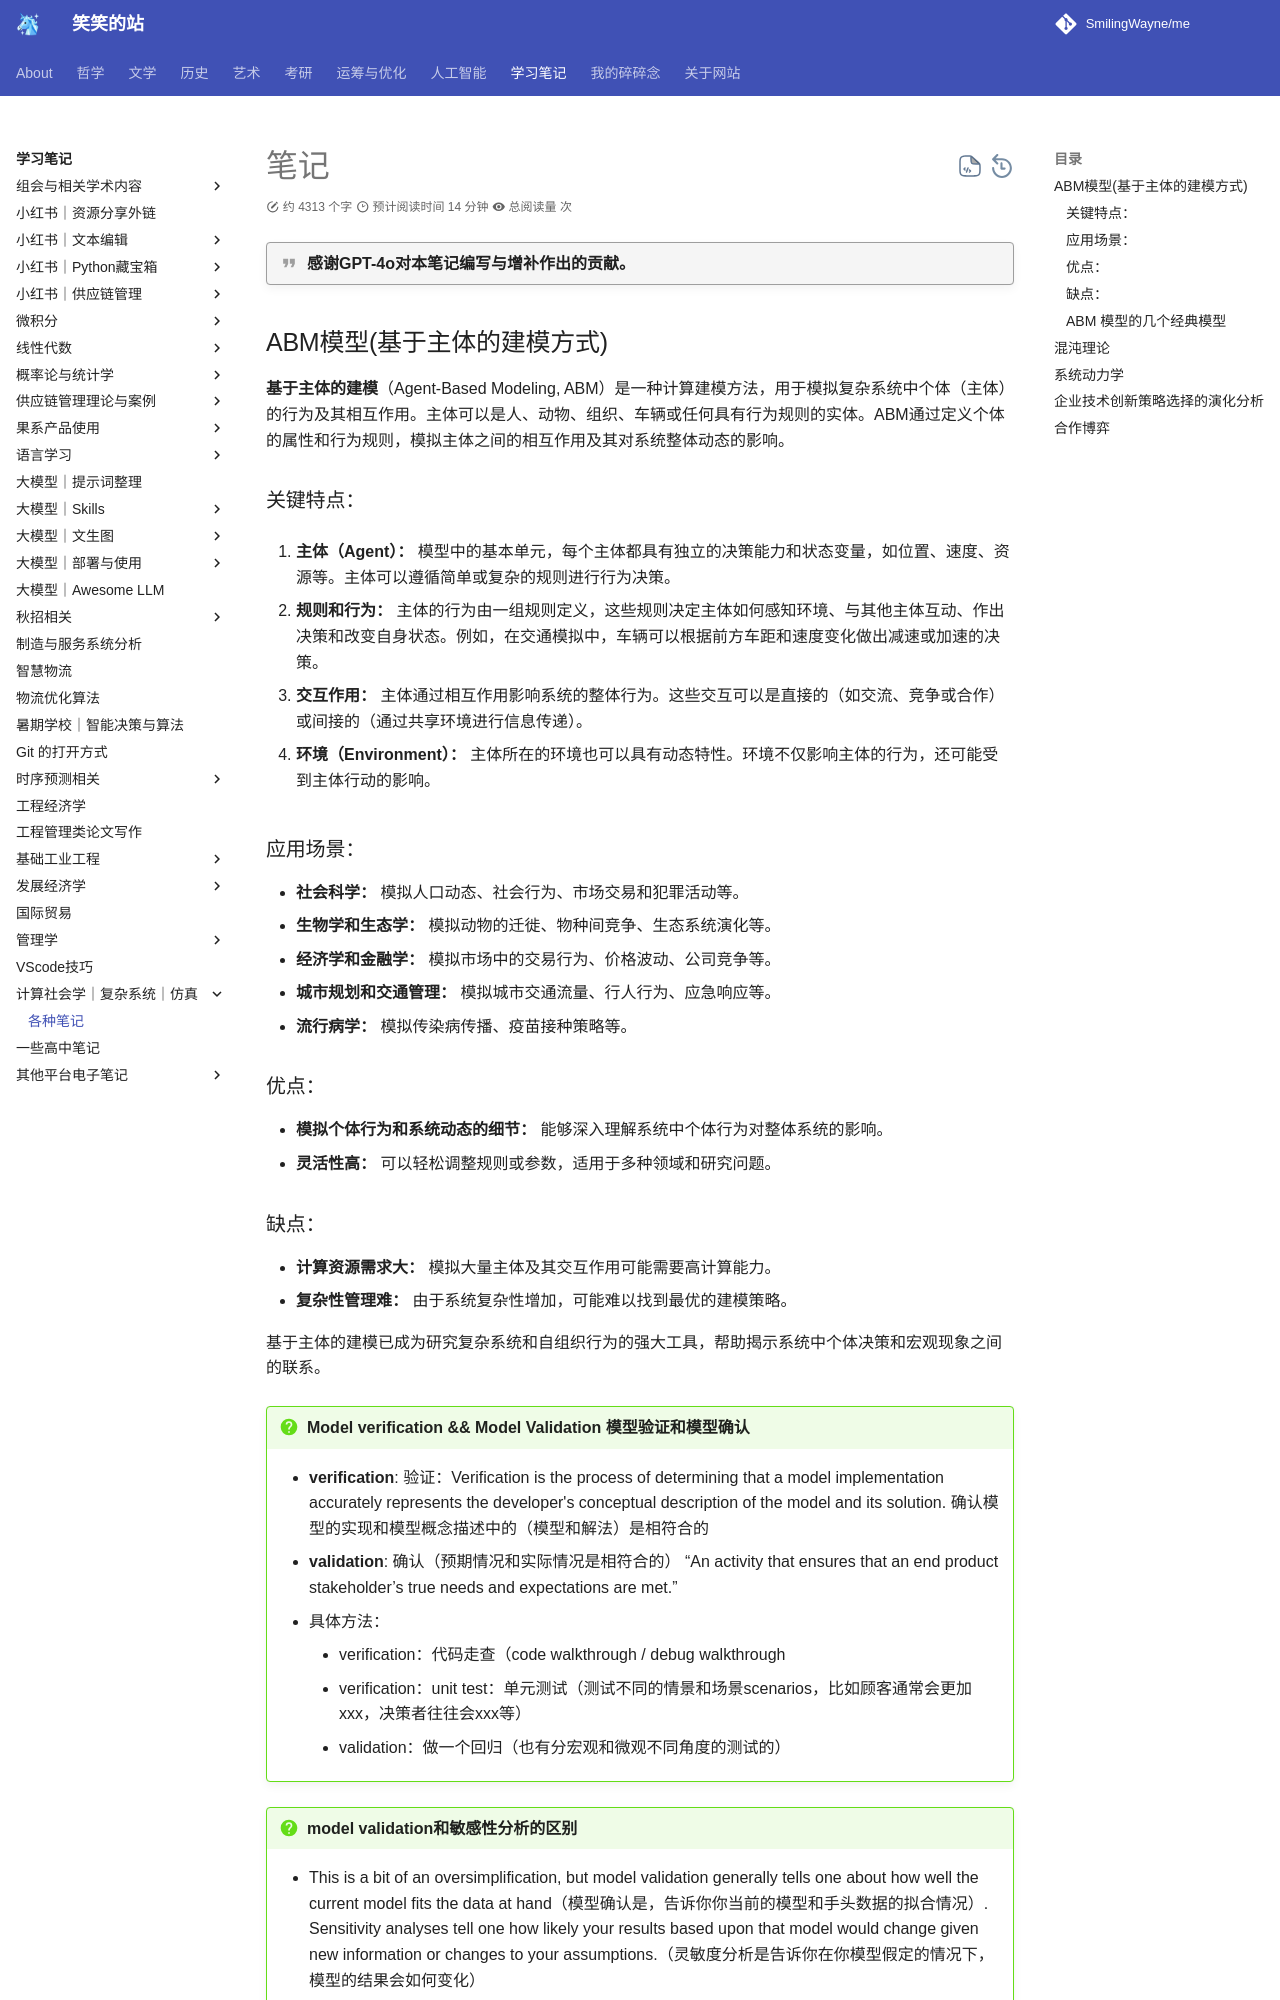

repository: SmilingWayne/me · page: Study/SimulationCSS/Notes/index.html · generator: mkdocs


# 笔记

!!! quote "感谢GPT-4o对本笔记编写与增补作出的贡献。"

##  ABM模型(基于主体的建模方式)

**基于主体的建模**（Agent-Based Modeling, ABM）是一种计算建模方法，用于模拟复杂系统中个体（主体）的行为及其相互作用。主体可以是人、动物、组织、车辆或任何具有行为规则的实体。ABM通过定义个体的属性和行为规则，模拟主体之间的相互作用及其对系统整体动态的影响。

### 关键特点：

1. **主体（Agent）：** 模型中的基本单元，每个主体都具有独立的决策能力和状态变量，如位置、速度、资源等。主体可以遵循简单或复杂的规则进行行为决策。

2. **规则和行为：** 主体的行为由一组规则定义，这些规则决定主体如何感知环境、与其他主体互动、作出决策和改变自身状态。例如，在交通模拟中，车辆可以根据前方车距和速度变化做出减速或加速的决策。

3. **交互作用：** 主体通过相互作用影响系统的整体行为。这些交互可以是直接的（如交流、竞争或合作）或间接的（通过共享环境进行信息传递）。

4. **环境（Environment）：** 主体所在的环境也可以具有动态特性。环境不仅影响主体的行为，还可能受到主体行动的影响。

### 应用场景：

- **社会科学：** 模拟人口动态、社会行为、市场交易和犯罪活动等。
- **生物学和生态学：** 模拟动物的迁徙、物种间竞争、生态系统演化等。
- **经济学和金融学：** 模拟市场中的交易行为、价格波动、公司竞争等。
- **城市规划和交通管理：** 模拟城市交通流量、行人行为、应急响应等。
- **流行病学：** 模拟传染病传播、疫苗接种策略等。

### 优点：

- **模拟个体行为和系统动态的细节：** 能够深入理解系统中个体行为对整体系统的影响。
- **灵活性高：** 可以轻松调整规则或参数，适用于多种领域和研究问题。

### 缺点：

- **计算资源需求大：** 模拟大量主体及其交互作用可能需要高计算能力。
- **复杂性管理难：** 由于系统复杂性增加，可能难以找到最优的建模策略。

基于主体的建模已成为研究复杂系统和自组织行为的强大工具，帮助揭示系统中个体决策和宏观现象之间的联系。



!!! question  "Model verification && Model Validation 模型验证和模型确认"
    - **verification**: 验证：Verification is the process of determining that a model implementation accurately represents the developer's conceptual description of the model and its solution. 确认模型的实现和模型概念描述中的（模型和解法）是相符合的
    - **validation**: 确认（预期情况和实际情况是相符合的） “An activity that ensures that an end product stakeholder’s true needs and expectations are met.”
    - 具体方法：
        - verification：代码走查（code walkthrough / debug walkthrough
        - verification：unit test：单元测试（测试不同的情景和场景scenarios，比如顾客通常会更加xxx，决策者往往会xxx等）
        - validation：做一个回归（也有分宏观和微观不同角度的测试的）

!!! question "model validation和敏感性分析的区别"
    - This is a bit of an oversimplification, but model validation generally tells one about how well the current model fits the data at hand（模型确认是，告诉你你当前的模型和手头数据的拟合情况）. Sensitivity analyses tell one how likely your results based upon that model would change given new information or changes to your assumptions.（灵敏度分析是告诉你在你模型假定的情况下，模型的结果会如何变化）
